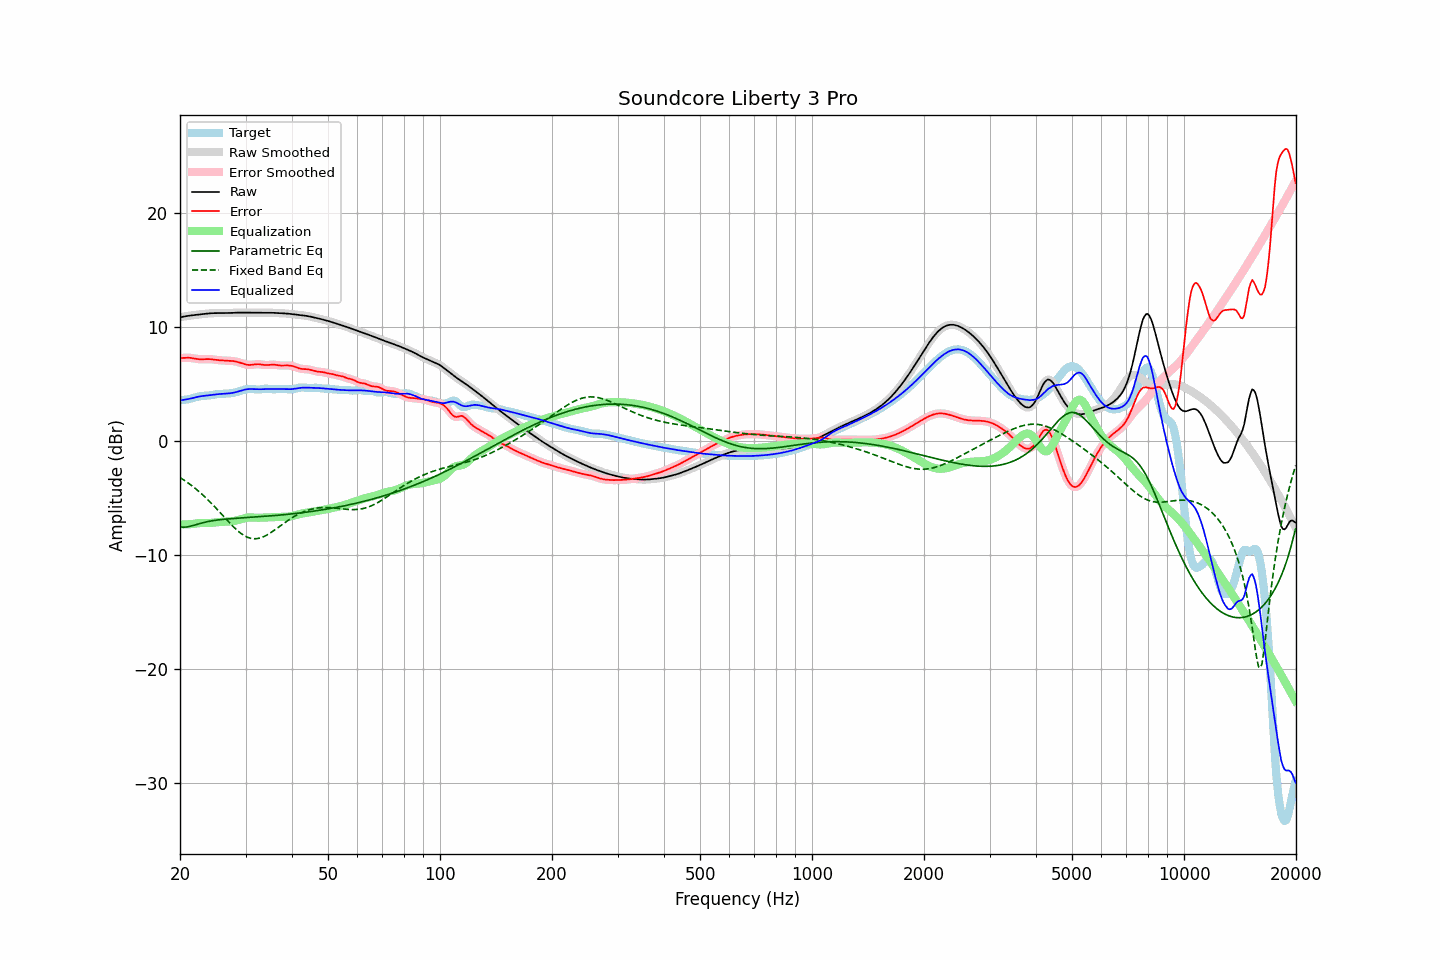

Values plotted in this chart, from the file beside it:
frequency, raw, error, smoothed, error_smoothed, equalization, parametric_eq, fixed_band_eq, equalized_raw, equalized_smoothed, target
20.00, 10.87, 7.29, 10.87, 7.29, -7.30, -7.56, -3.20, 3.57, 3.57, 3.58
20.20, 10.90, 7.30, 10.90, 7.30, -7.31, -7.56, -3.29, 3.59, 3.59, 3.60
20.40, 10.93, 7.31, 10.93, 7.31, -7.31, -7.56, -3.38, 3.62, 3.62, 3.62
20.61, 10.96, 7.32, 10.96, 7.32, -7.31, -7.55, -3.47, 3.64, 3.64, 3.64
20.81, 10.98, 7.32, 10.98, 7.32, -7.31, -7.54, -3.57, 3.67, 3.67, 3.65
21.02, 11.00, 7.33, 11.00, 7.33, -7.31, -7.52, -3.67, 3.69, 3.69, 3.68
21.23, 11.02, 7.32, 11.02, 7.32, -7.30, -7.49, -3.77, 3.72, 3.72, 3.70
21.44, 11.04, 7.30, 11.04, 7.30, -7.29, -7.46, -3.88, 3.75, 3.75, 3.74
21.66, 11.06, 7.28, 11.06, 7.28, -7.27, -7.42, -3.99, 3.79, 3.79, 3.78
21.87, 11.08, 7.25, 11.08, 7.25, -7.25, -7.38, -4.10, 3.82, 3.82, 3.82
22.09, 11.09, 7.23, 11.09, 7.23, -7.23, -7.34, -4.21, 3.86, 3.86, 3.87
22.31, 11.11, 7.20, 11.11, 7.21, -7.22, -7.30, -4.33, 3.89, 3.89, 3.90
22.54, 11.12, 7.19, 11.12, 7.19, -7.20, -7.25, -4.45, 3.92, 3.92, 3.93
22.76, 11.14, 7.18, 11.14, 7.18, -7.20, -7.21, -4.58, 3.94, 3.94, 3.96
22.99, 11.16, 7.19, 11.16, 7.19, -7.19, -7.18, -4.71, 3.96, 3.96, 3.97
23.22, 11.17, 7.19, 11.17, 7.19, -7.19, -7.14, -4.84, 3.98, 3.98, 3.98
23.45, 11.19, 7.20, 11.19, 7.20, -7.20, -7.11, -4.97, 3.99, 3.99, 3.99
23.69, 11.20, 7.21, 11.20, 7.21, -7.20, -7.08, -5.11, 4.01, 4.01, 4.00
23.92, 11.22, 7.20, 11.22, 7.20, -7.19, -7.05, -5.25, 4.02, 4.02, 4.01
24.16, 11.23, 7.20, 11.23, 7.20, -7.19, -7.02, -5.39, 4.04, 4.04, 4.03
24.40, 11.24, 7.18, 11.24, 7.18, -7.18, -7.00, -5.53, 4.06, 4.06, 4.05
24.65, 11.24, 7.16, 11.24, 7.16, -7.16, -6.98, -5.68, 4.08, 4.08, 4.08
24.89, 11.24, 7.14, 11.24, 7.14, -7.15, -6.96, -5.83, 4.10, 4.10, 4.10
25.14, 11.25, 7.13, 11.25, 7.13, -7.13, -6.94, -5.98, 4.11, 4.11, 4.12
25.39, 11.24, 7.11, 11.24, 7.11, -7.12, -6.92, -6.13, 4.13, 4.13, 4.14
25.65, 11.24, 7.10, 11.24, 7.10, -7.10, -6.90, -6.29, 4.14, 4.14, 4.14
25.91, 11.24, 7.09, 11.24, 7.09, -7.09, -6.89, -6.44, 4.15, 4.15, 4.15
26.16, 11.24, 7.09, 11.24, 7.09, -7.09, -6.87, -6.59, 4.16, 4.16, 4.16
26.43, 11.24, 7.08, 11.24, 7.08, -7.08, -6.86, -6.75, 4.16, 4.16, 4.16
26.69, 11.25, 7.07, 11.25, 7.07, -7.07, -6.85, -6.90, 4.17, 4.17, 4.17
26.96, 11.25, 7.07, 11.25, 7.07, -7.07, -6.83, -7.06, 4.18, 4.18, 4.18
27.23, 11.26, 7.06, 11.26, 7.06, -7.06, -6.82, -7.20, 4.20, 4.20, 4.20
27.50, 11.26, 7.05, 11.26, 7.05, -7.05, -6.81, -7.35, 4.22, 4.22, 4.22
27.77, 11.27, 7.03, 11.27, 7.03, -7.03, -6.80, -7.49, 4.24, 4.24, 4.24
28.05, 11.28, 7.01, 11.28, 7.01, -7.00, -6.79, -7.63, 4.27, 4.27, 4.27
28.33, 11.28, 6.98, 11.28, 6.98, -6.97, -6.78, -7.76, 4.31, 4.31, 4.30
28.62, 11.29, 6.95, 11.29, 6.95, -6.94, -6.77, -7.89, 4.35, 4.35, 4.34
28.90, 11.29, 6.91, 11.29, 6.91, -6.90, -6.76, -8.01, 4.39, 4.39, 4.38
29.19, 11.29, 6.86, 11.29, 6.86, -6.85, -6.75, -8.12, 4.44, 4.44, 4.43
29.48, 11.29, 6.81, 11.29, 6.81, -6.81, -6.74, -8.21, 4.48, 4.48, 4.48
29.78, 11.29, 6.77, 11.29, 6.77, -6.77, -6.73, -8.30, 4.51, 4.51, 4.52
30.08, 11.28, 6.73, 11.28, 6.73, -6.74, -6.72, -8.38, 4.54, 4.54, 4.56
30.38, 11.28, 6.70, 11.28, 6.70, -6.72, -6.71, -8.45, 4.56, 4.56, 4.58
30.68, 11.28, 6.69, 11.28, 6.69, -6.71, -6.70, -8.50, 4.57, 4.57, 4.59
30.99, 11.28, 6.70, 11.28, 6.70, -6.71, -6.70, -8.54, 4.57, 4.57, 4.59
31.30, 11.29, 6.71, 11.29, 6.71, -6.72, -6.69, -8.56, 4.57, 4.57, 4.58
31.61, 11.29, 6.73, 11.29, 6.73, -6.72, -6.68, -8.58, 4.56, 4.56, 4.56
31.93, 11.29, 6.75, 11.29, 6.75, -6.73, -6.67, -8.57, 4.56, 4.56, 4.54
32.24, 11.28, 6.76, 11.28, 6.76, -6.73, -6.66, -8.56, 4.55, 4.55, 4.53
32.57, 11.28, 6.76, 11.28, 6.76, -6.73, -6.65, -8.54, 4.55, 4.55, 4.53
32.89, 11.28, 6.74, 11.28, 6.74, -6.73, -6.64, -8.50, 4.55, 4.55, 4.54
33.22, 11.28, 6.72, 11.28, 6.72, -6.72, -6.63, -8.45, 4.56, 4.56, 4.56
33.55, 11.28, 6.70, 11.28, 6.70, -6.71, -6.62, -8.40, 4.57, 4.57, 4.59
33.89, 11.28, 6.68, 11.28, 6.68, -6.71, -6.61, -8.33, 4.58, 4.58, 4.60
34.23, 11.28, 6.68, 11.28, 6.68, -6.70, -6.60, -8.26, 4.58, 4.58, 4.60
34.57, 11.28, 6.69, 11.28, 6.69, -6.70, -6.58, -8.17, 4.58, 4.58, 4.60
34.92, 11.28, 6.70, 11.28, 6.70, -6.70, -6.57, -8.09, 4.58, 4.58, 4.58
35.27, 11.28, 6.71, 11.27, 6.71, -6.70, -6.56, -7.99, 4.58, 4.58, 4.56
35.62, 11.27, 6.72, 11.27, 6.72, -6.69, -6.55, -7.90, 4.57, 4.57, 4.55
35.97, 11.26, 6.71, 11.26, 6.71, -6.69, -6.54, -7.79, 4.57, 4.57, 4.55
... 635 more rows
